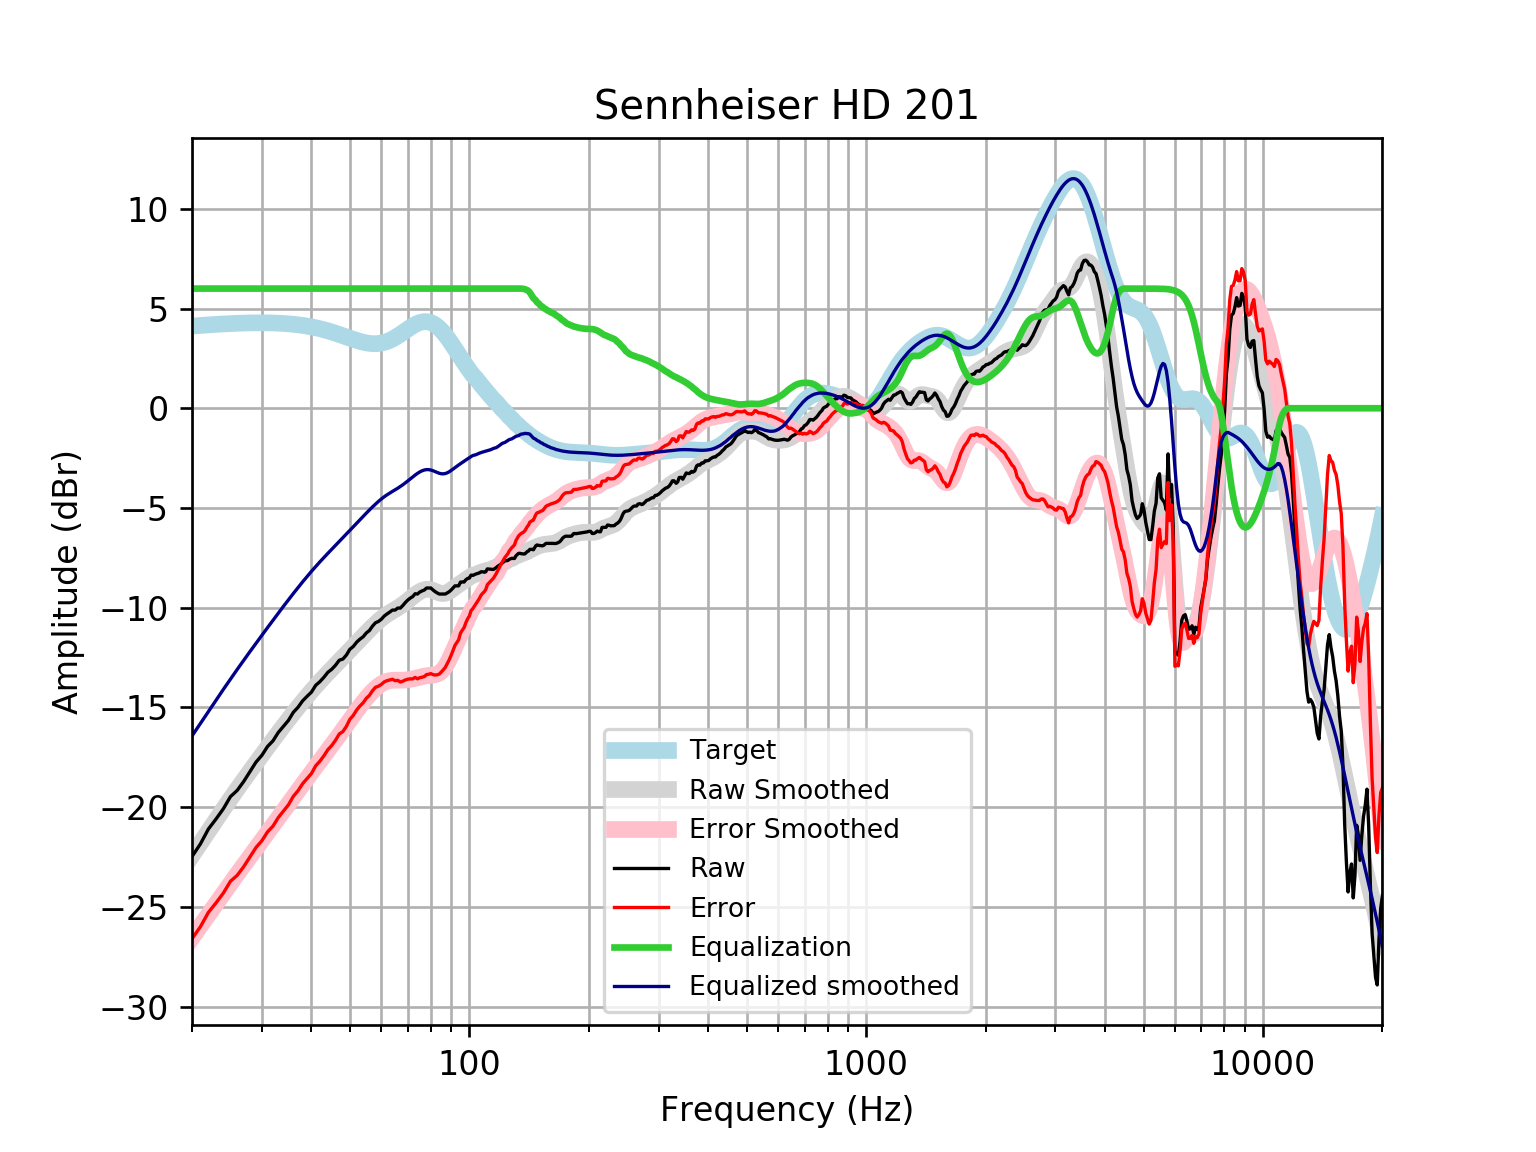

The table this chart was drawn from, first rows:
frequency, raw, error, smoothed, error_smoothed, equalization, equalized_raw, equalized_smoothed, target
20, -22.48, -26.6, -22.43, -26.55, 6, -16.48, -16.43, 4.121
21, -21.84, -26, -21.8, -25.96, 6.0, -15.84, -15.8, 4.152
22, -21.1, -25.28, -21.21, -25.39, 6.0, -15.1, -15.21, 4.18
23, -20.59, -24.8, -20.63, -24.84, 6, -14.59, -14.63, 4.205
24, -20.08, -24.3, -20.09, -24.32, 6, -14.08, -14.09, 4.227
25, -19.47, -23.72, -19.58, -23.82, 6, -13.47, -13.58, 4.245
26, -19.16, -23.42, -19.1, -23.35, 6.0, -13.16, -13.1, 4.259
27, -18.71, -22.98, -18.64, -22.91, 6.0, -12.71, -12.64, 4.271
28, -18.22, -22.49, -18.2, -22.48, 6.0, -12.22, -12.2, 4.278
29, -17.74, -22.02, -17.78, -22.07, 6, -11.74, -11.78, 4.283
30, -17.4, -21.69, -17.38, -21.67, 6.0, -11.4, -11.38, 4.284
31, -16.96, -21.24, -17, -21.28, 6, -10.96, -11, 4.281
32, -16.68, -20.95, -16.63, -20.91, 6, -10.68, -10.63, 4.275
33, -16.26, -20.52, -16.27, -20.54, 6.0, -10.26, -10.27, 4.265
34, -15.95, -20.2, -15.93, -20.18, 6, -9.945, -9.933, 4.251
35, -15.65, -19.88, -15.61, -19.84, 6, -9.651, -9.605, 4.233
36, -15.25, -19.46, -15.29, -19.5, 6, -9.249, -9.292, 4.211
37, -14.99, -19.18, -14.99, -19.18, 6.0, -8.993, -8.992, 4.185
38, -14.67, -18.83, -14.71, -18.86, 6, -8.671, -8.707, 4.155
39, -14.44, -18.56, -14.44, -18.55, 6.0, -8.444, -8.436, 4.12
40, -14.23, -18.31, -14.18, -18.26, 6, -8.233, -8.179, 4.08
41, -13.89, -17.93, -13.93, -17.97, 6, -7.892, -7.935, 4.037
42, -13.71, -17.7, -13.7, -17.69, 6, -7.71, -7.704, 3.989
43, -13.49, -17.43, -13.48, -17.42, 6.0, -7.489, -7.484, 3.937
44, -13.24, -17.12, -13.27, -17.15, 6.0, -7.237, -7.274, 3.881
45, -13.09, -16.91, -13.07, -16.89, 6, -7.086, -7.072, 3.823
46, -12.88, -16.65, -12.88, -16.64, 6.0, -6.885, -6.877, 3.762
47, -12.63, -16.33, -12.69, -16.38, 6.0, -6.634, -6.685, 3.7
48, -12.58, -16.21, -12.5, -16.13, 6.0, -6.576, -6.497, 3.636
49, -12.37, -15.95, -12.31, -15.88, 6, -6.373, -6.311, 3.574
50, -12.08, -15.59, -12.13, -15.64, 6, -6.083, -6.127, 3.512
51, -11.94, -15.4, -11.95, -15.4, 6, -5.942, -5.946, 3.454
52, -11.73, -15.13, -11.77, -15.17, 6, -5.729, -5.767, 3.4
53, -11.58, -14.93, -11.59, -14.95, 6, -5.578, -5.593, 3.351
54, -11.46, -14.77, -11.42, -14.73, 6.0, -5.458, -5.423, 3.31
55, -11.27, -14.54, -11.26, -14.54, 6.0, -5.266, -5.258, 3.276
56, -11.14, -14.4, -11.1, -14.35, 6, -5.143, -5.1, 3.253
57, -10.92, -14.16, -10.95, -14.19, 6, -4.924, -4.948, 3.239
58, -10.76, -13.99, -10.81, -14.05, 6.0, -4.755, -4.806, 3.237
59, -10.69, -13.94, -10.67, -13.92, 6, -4.691, -4.673, 3.246
60, -10.58, -13.85, -10.55, -13.82, 6, -4.58, -4.551, 3.268
61, -10.42, -13.72, -10.44, -13.75, 6, -4.421, -4.441, 3.301
62, -10.31, -13.66, -10.34, -13.69, 6.0, -4.314, -4.342, 3.346
63, -10.22, -13.62, -10.25, -13.66, 6.0, -4.22, -4.253, 3.402
64, -10.12, -13.59, -10.17, -13.64, 6, -4.12, -4.17, 3.468
65, -10.12, -13.66, -10.09, -13.63, 6, -4.12, -4.09, 3.542
66, -10.02, -13.64, -10.01, -13.63, 6, -4.019, -4.01, 3.622
67, -10.02, -13.73, -9.925, -13.63, 6, -4.019, -3.925, 3.707
68, -9.888, -13.68, -9.836, -13.63, 6, -3.888, -3.836, 3.796
69, -9.738, -13.62, -9.741, -13.62, 6, -3.738, -3.741, 3.884
70, -9.613, -13.58, -9.642, -13.61, 6.0, -3.613, -3.642, 3.97
71, -9.516, -13.57, -9.542, -13.59, 6.0, -3.516, -3.542, 4.053
72, -9.442, -13.57, -9.444, -13.57, 6, -3.442, -3.444, 4.128
73, -9.301, -13.5, -9.351, -13.54, 6.0, -3.301, -3.351, 4.195
74, -9.315, -13.57, -9.267, -13.51, 6, -3.315, -3.267, 4.251
75, -9.214, -13.51, -9.194, -13.49, 6, -3.214, -3.194, 4.295
76, -9.16, -13.49, -9.136, -13.46, 6, -3.16, -3.136, 4.325
77, -9.114, -13.45, -9.096, -13.43, 6, -3.114, -3.096, 4.341
78, -9.013, -13.35, -9.077, -13.41, 6, -3.013, -3.077, 4.34
79, -9.013, -13.34, -9.078, -13.4, 6, -3.013, -3.078, 4.324
... 553 more rows
